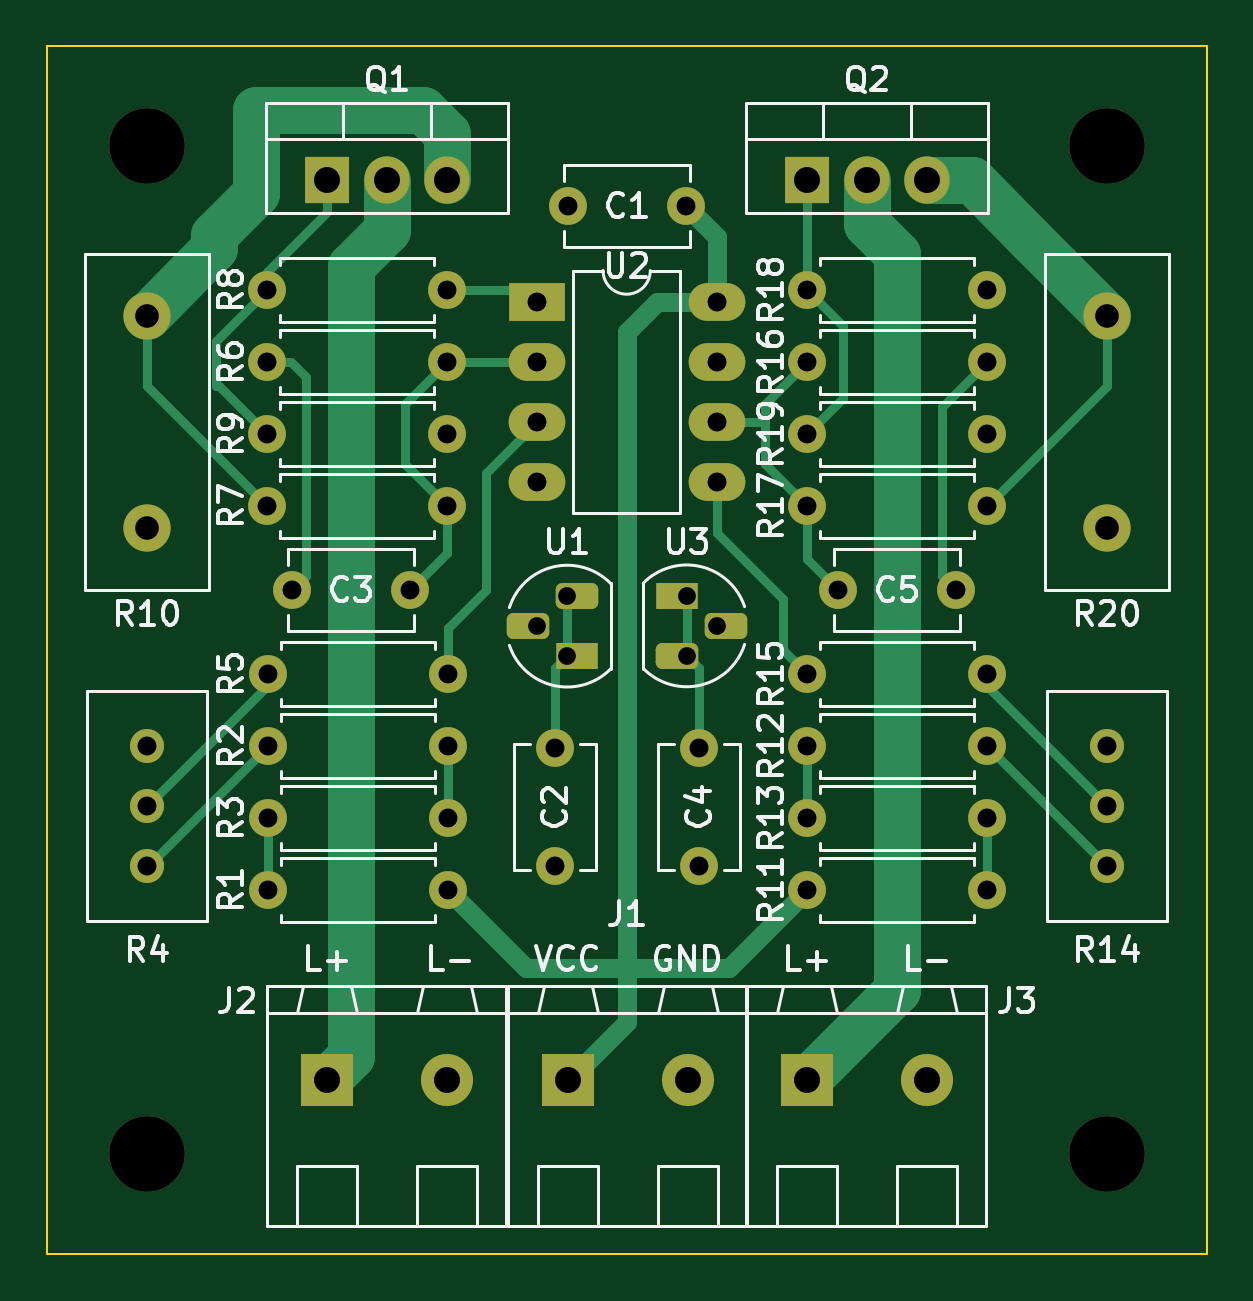
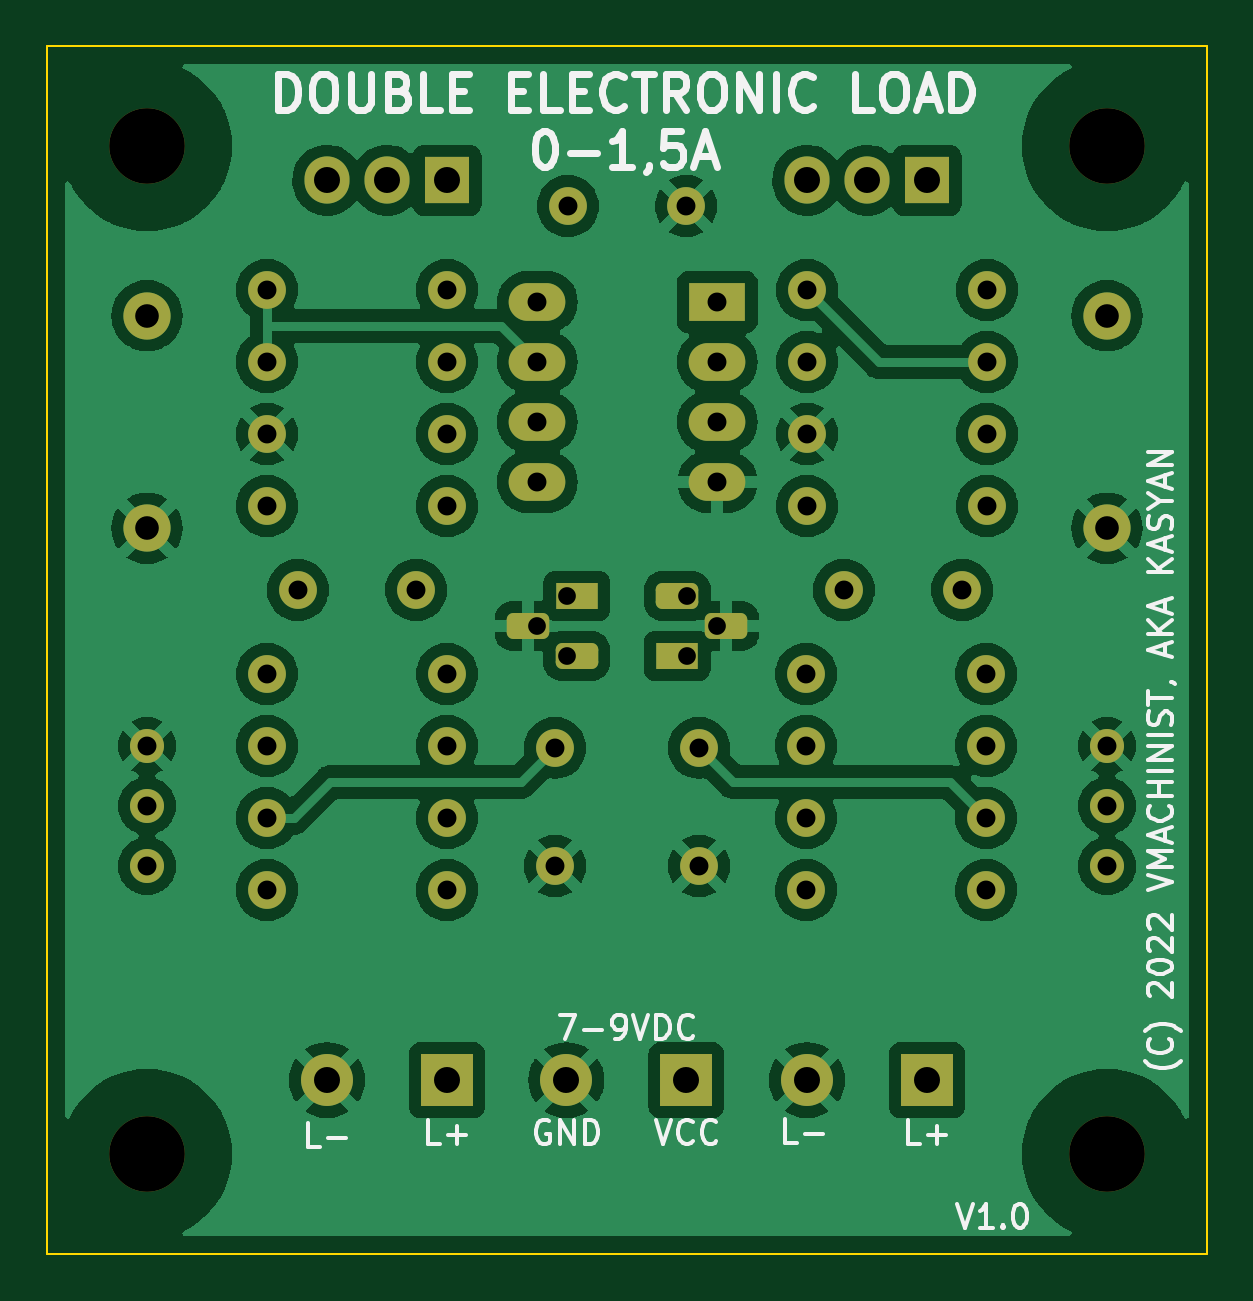
Circuit board: 11 layer files. Board 49.1 x 51.1 mm.
- bottom_copper: double-electronic-load-B_Cu.gbl (184819 bytes)
- bottom_mask: double-electronic-load-B_Mask.gbs (3899 bytes)
- paste: double-electronic-load-B_Paste.gbp (559 bytes)
- bottom_silk: double-electronic-load-B_Silkscreen.gbo (20028 bytes)
- outline: double-electronic-load-Edge_Cuts.gm1 (791 bytes)
- top_copper: double-electronic-load-F_Cu.gtl (9165 bytes)
- top_mask: double-electronic-load-F_Mask.gts (3899 bytes)
- paste: double-electronic-load-F_Paste.gtp (559 bytes)
- top_silk: double-electronic-load-F_Silkscreen.gto (40244 bytes)
- drill: double-electronic-load-NPTH.drl (456 bytes)
- drill: double-electronic-load-PTH.drl (1770 bytes)

=== bottom_copper: double-electronic-load-B_Cu.gbl (184819 bytes, source omitted) ===
=== bottom_mask: double-electronic-load-B_Mask.gbs ===
G04 #@! TF.GenerationSoftware,KiCad,Pcbnew,6.0.7-f9a2dced07~116~ubuntu22.04.1*
G04 #@! TF.CreationDate,2022-09-20T02:39:39+03:00*
G04 #@! TF.ProjectId,double-electronic-load,646f7562-6c65-42d6-956c-656374726f6e,rev?*
G04 #@! TF.SameCoordinates,Original*
G04 #@! TF.FileFunction,Soldermask,Bot*
G04 #@! TF.FilePolarity,Negative*
%FSLAX46Y46*%
G04 Gerber Fmt 4.6, Leading zero omitted, Abs format (unit mm)*
G04 Created by KiCad (PCBNEW 6.0.7-f9a2dced07~116~ubuntu22.04.1) date 2022-09-20 02:39:39*
%MOMM*%
%LPD*%
G01*
G04 APERTURE LIST*
G04 Aperture macros list*
%AMRoundRect*
0 Rectangle with rounded corners*
0 $1 Rounding radius*
0 $2 $3 $4 $5 $6 $7 $8 $9 X,Y pos of 4 corners*
0 Add a 4 corners polygon primitive as box body*
4,1,4,$2,$3,$4,$5,$6,$7,$8,$9,$2,$3,0*
0 Add four circle primitives for the rounded corners*
1,1,$1+$1,$2,$3*
1,1,$1+$1,$4,$5*
1,1,$1+$1,$6,$7*
1,1,$1+$1,$8,$9*
0 Add four rect primitives between the rounded corners*
20,1,$1+$1,$2,$3,$4,$5,0*
20,1,$1+$1,$4,$5,$6,$7,0*
20,1,$1+$1,$6,$7,$8,$9,0*
20,1,$1+$1,$8,$9,$2,$3,0*%
G04 Aperture macros list end*
%ADD10R,1.905000X2.000000*%
%ADD11O,1.905000X2.000000*%
%ADD12C,1.600000*%
%ADD13O,1.600000X1.600000*%
%ADD14R,2.200000X2.200000*%
%ADD15C,2.200000*%
%ADD16C,3.200000*%
%ADD17C,1.440000*%
%ADD18C,2.000000*%
%ADD19R,1.800000X1.100000*%
%ADD20RoundRect,0.275000X-0.625000X0.275000X-0.625000X-0.275000X0.625000X-0.275000X0.625000X0.275000X0*%
%ADD21R,2.400000X1.600000*%
%ADD22O,2.400000X1.600000*%
%ADD23RoundRect,0.275000X0.625000X-0.275000X0.625000X0.275000X-0.625000X0.275000X-0.625000X-0.275000X0*%
G04 APERTURE END LIST*
D10*
X106680000Y-50729000D03*
D11*
X109220000Y-50729000D03*
X111760000Y-50729000D03*
D12*
X114300000Y-61468000D03*
D13*
X106680000Y-61468000D03*
D12*
X91480000Y-77724000D03*
D13*
X83860000Y-77724000D03*
D12*
X83860000Y-74676000D03*
D13*
X91480000Y-74676000D03*
D14*
X96545400Y-88823800D03*
D15*
X101625400Y-88823800D03*
D12*
X114300000Y-55372000D03*
D13*
X106680000Y-55372000D03*
D12*
X91440000Y-55372000D03*
D13*
X83820000Y-55372000D03*
D16*
X78740000Y-91948000D03*
D12*
X91440000Y-61468000D03*
D13*
X83820000Y-61468000D03*
D17*
X78740000Y-79756000D03*
X78740000Y-77216000D03*
X78740000Y-74676000D03*
D12*
X107990000Y-68072000D03*
X112990000Y-68072000D03*
X106680000Y-58420000D03*
D13*
X114300000Y-58420000D03*
D12*
X91480000Y-80772000D03*
D13*
X83860000Y-80772000D03*
D12*
X83860000Y-71628000D03*
D13*
X91480000Y-71628000D03*
D12*
X114300000Y-71628000D03*
D13*
X106680000Y-71628000D03*
D18*
X119380000Y-65460000D03*
X119380000Y-56460000D03*
D12*
X114300000Y-74676000D03*
D13*
X106680000Y-74676000D03*
D14*
X106680000Y-88823800D03*
D15*
X111760000Y-88823800D03*
D16*
X119380000Y-49276000D03*
D18*
X78740000Y-65460000D03*
X78740000Y-56460000D03*
D12*
X106680000Y-77724000D03*
D13*
X114300000Y-77724000D03*
D12*
X106680000Y-64516000D03*
D13*
X114300000Y-64516000D03*
D16*
X119380000Y-91948000D03*
X78740000Y-49276000D03*
D19*
X101188000Y-68326000D03*
D20*
X103258000Y-69596000D03*
X101188000Y-70866000D03*
D12*
X91440000Y-58420000D03*
D13*
X83820000Y-58420000D03*
D12*
X96012000Y-79756000D03*
X96012000Y-74756000D03*
X101560000Y-51816000D03*
X96560000Y-51816000D03*
X91440000Y-64516000D03*
D13*
X83820000Y-64516000D03*
D10*
X86360000Y-50729000D03*
D11*
X88900000Y-50729000D03*
X91440000Y-50729000D03*
D12*
X102108000Y-79756000D03*
X102108000Y-74756000D03*
X106680000Y-80772000D03*
D13*
X114300000Y-80772000D03*
D14*
X86360000Y-88823800D03*
D15*
X91440000Y-88823800D03*
D21*
X95235000Y-55880000D03*
D22*
X95235000Y-58420000D03*
X95235000Y-60960000D03*
X95235000Y-63500000D03*
X102855000Y-63500000D03*
X102855000Y-60960000D03*
X102855000Y-58420000D03*
X102855000Y-55880000D03*
D17*
X119380000Y-79756000D03*
X119380000Y-77216000D03*
X119380000Y-74676000D03*
D12*
X89876000Y-68072000D03*
X84876000Y-68072000D03*
D19*
X96932000Y-70866000D03*
D23*
X94862000Y-69596000D03*
X96932000Y-68326000D03*
M02*

=== paste: double-electronic-load-B_Paste.gbp ===
G04 #@! TF.GenerationSoftware,KiCad,Pcbnew,6.0.7-f9a2dced07~116~ubuntu22.04.1*
G04 #@! TF.CreationDate,2022-09-20T02:39:39+03:00*
G04 #@! TF.ProjectId,double-electronic-load,646f7562-6c65-42d6-956c-656374726f6e,rev?*
G04 #@! TF.SameCoordinates,Original*
G04 #@! TF.FileFunction,Paste,Bot*
G04 #@! TF.FilePolarity,Positive*
%FSLAX46Y46*%
G04 Gerber Fmt 4.6, Leading zero omitted, Abs format (unit mm)*
G04 Created by KiCad (PCBNEW 6.0.7-f9a2dced07~116~ubuntu22.04.1) date 2022-09-20 02:39:39*
%MOMM*%
%LPD*%
G01*
G04 APERTURE LIST*
G04 APERTURE END LIST*
M02*

=== bottom_silk: double-electronic-load-B_Silkscreen.gbo (20028 bytes, source omitted) ===
=== outline: double-electronic-load-Edge_Cuts.gm1 ===
G04 #@! TF.GenerationSoftware,KiCad,Pcbnew,6.0.7-f9a2dced07~116~ubuntu22.04.1*
G04 #@! TF.CreationDate,2022-09-20T02:39:39+03:00*
G04 #@! TF.ProjectId,double-electronic-load,646f7562-6c65-42d6-956c-656374726f6e,rev?*
G04 #@! TF.SameCoordinates,Original*
G04 #@! TF.FileFunction,Profile,NP*
%FSLAX46Y46*%
G04 Gerber Fmt 4.6, Leading zero omitted, Abs format (unit mm)*
G04 Created by KiCad (PCBNEW 6.0.7-f9a2dced07~116~ubuntu22.04.1) date 2022-09-20 02:39:39*
%MOMM*%
%LPD*%
G01*
G04 APERTURE LIST*
G04 #@! TA.AperFunction,Profile*
%ADD10C,0.100000*%
G04 #@! TD*
G04 APERTURE END LIST*
D10*
X74523600Y-45059600D02*
X123596400Y-45059600D01*
X123596400Y-45059600D02*
X123596400Y-96164400D01*
X123596400Y-96164400D02*
X74523600Y-96164400D01*
X74523600Y-96164400D02*
X74523600Y-45059600D01*
M02*

=== top_copper: double-electronic-load-F_Cu.gtl (9165 bytes, source omitted) ===
=== top_mask: double-electronic-load-F_Mask.gts ===
G04 #@! TF.GenerationSoftware,KiCad,Pcbnew,6.0.7-f9a2dced07~116~ubuntu22.04.1*
G04 #@! TF.CreationDate,2022-09-20T02:39:39+03:00*
G04 #@! TF.ProjectId,double-electronic-load,646f7562-6c65-42d6-956c-656374726f6e,rev?*
G04 #@! TF.SameCoordinates,Original*
G04 #@! TF.FileFunction,Soldermask,Top*
G04 #@! TF.FilePolarity,Negative*
%FSLAX46Y46*%
G04 Gerber Fmt 4.6, Leading zero omitted, Abs format (unit mm)*
G04 Created by KiCad (PCBNEW 6.0.7-f9a2dced07~116~ubuntu22.04.1) date 2022-09-20 02:39:39*
%MOMM*%
%LPD*%
G01*
G04 APERTURE LIST*
G04 Aperture macros list*
%AMRoundRect*
0 Rectangle with rounded corners*
0 $1 Rounding radius*
0 $2 $3 $4 $5 $6 $7 $8 $9 X,Y pos of 4 corners*
0 Add a 4 corners polygon primitive as box body*
4,1,4,$2,$3,$4,$5,$6,$7,$8,$9,$2,$3,0*
0 Add four circle primitives for the rounded corners*
1,1,$1+$1,$2,$3*
1,1,$1+$1,$4,$5*
1,1,$1+$1,$6,$7*
1,1,$1+$1,$8,$9*
0 Add four rect primitives between the rounded corners*
20,1,$1+$1,$2,$3,$4,$5,0*
20,1,$1+$1,$4,$5,$6,$7,0*
20,1,$1+$1,$6,$7,$8,$9,0*
20,1,$1+$1,$8,$9,$2,$3,0*%
G04 Aperture macros list end*
%ADD10R,1.905000X2.000000*%
%ADD11O,1.905000X2.000000*%
%ADD12C,1.600000*%
%ADD13O,1.600000X1.600000*%
%ADD14R,2.200000X2.200000*%
%ADD15C,2.200000*%
%ADD16C,3.200000*%
%ADD17C,1.440000*%
%ADD18C,2.000000*%
%ADD19R,1.800000X1.100000*%
%ADD20RoundRect,0.275000X-0.625000X0.275000X-0.625000X-0.275000X0.625000X-0.275000X0.625000X0.275000X0*%
%ADD21R,2.400000X1.600000*%
%ADD22O,2.400000X1.600000*%
%ADD23RoundRect,0.275000X0.625000X-0.275000X0.625000X0.275000X-0.625000X0.275000X-0.625000X-0.275000X0*%
G04 APERTURE END LIST*
D10*
X106680000Y-50729000D03*
D11*
X109220000Y-50729000D03*
X111760000Y-50729000D03*
D12*
X114300000Y-61468000D03*
D13*
X106680000Y-61468000D03*
D12*
X91480000Y-77724000D03*
D13*
X83860000Y-77724000D03*
D12*
X83860000Y-74676000D03*
D13*
X91480000Y-74676000D03*
D14*
X96545400Y-88823800D03*
D15*
X101625400Y-88823800D03*
D12*
X114300000Y-55372000D03*
D13*
X106680000Y-55372000D03*
D12*
X91440000Y-55372000D03*
D13*
X83820000Y-55372000D03*
D16*
X78740000Y-91948000D03*
D12*
X91440000Y-61468000D03*
D13*
X83820000Y-61468000D03*
D17*
X78740000Y-79756000D03*
X78740000Y-77216000D03*
X78740000Y-74676000D03*
D12*
X107990000Y-68072000D03*
X112990000Y-68072000D03*
X106680000Y-58420000D03*
D13*
X114300000Y-58420000D03*
D12*
X91480000Y-80772000D03*
D13*
X83860000Y-80772000D03*
D12*
X83860000Y-71628000D03*
D13*
X91480000Y-71628000D03*
D12*
X114300000Y-71628000D03*
D13*
X106680000Y-71628000D03*
D18*
X119380000Y-65460000D03*
X119380000Y-56460000D03*
D12*
X114300000Y-74676000D03*
D13*
X106680000Y-74676000D03*
D14*
X106680000Y-88823800D03*
D15*
X111760000Y-88823800D03*
D16*
X119380000Y-49276000D03*
D18*
X78740000Y-65460000D03*
X78740000Y-56460000D03*
D12*
X106680000Y-77724000D03*
D13*
X114300000Y-77724000D03*
D12*
X106680000Y-64516000D03*
D13*
X114300000Y-64516000D03*
D16*
X119380000Y-91948000D03*
X78740000Y-49276000D03*
D19*
X101188000Y-68326000D03*
D20*
X103258000Y-69596000D03*
X101188000Y-70866000D03*
D12*
X91440000Y-58420000D03*
D13*
X83820000Y-58420000D03*
D12*
X96012000Y-79756000D03*
X96012000Y-74756000D03*
X101560000Y-51816000D03*
X96560000Y-51816000D03*
X91440000Y-64516000D03*
D13*
X83820000Y-64516000D03*
D10*
X86360000Y-50729000D03*
D11*
X88900000Y-50729000D03*
X91440000Y-50729000D03*
D12*
X102108000Y-79756000D03*
X102108000Y-74756000D03*
X106680000Y-80772000D03*
D13*
X114300000Y-80772000D03*
D14*
X86360000Y-88823800D03*
D15*
X91440000Y-88823800D03*
D21*
X95235000Y-55880000D03*
D22*
X95235000Y-58420000D03*
X95235000Y-60960000D03*
X95235000Y-63500000D03*
X102855000Y-63500000D03*
X102855000Y-60960000D03*
X102855000Y-58420000D03*
X102855000Y-55880000D03*
D17*
X119380000Y-79756000D03*
X119380000Y-77216000D03*
X119380000Y-74676000D03*
D12*
X89876000Y-68072000D03*
X84876000Y-68072000D03*
D19*
X96932000Y-70866000D03*
D23*
X94862000Y-69596000D03*
X96932000Y-68326000D03*
M02*

=== paste: double-electronic-load-F_Paste.gtp ===
G04 #@! TF.GenerationSoftware,KiCad,Pcbnew,6.0.7-f9a2dced07~116~ubuntu22.04.1*
G04 #@! TF.CreationDate,2022-09-20T02:39:39+03:00*
G04 #@! TF.ProjectId,double-electronic-load,646f7562-6c65-42d6-956c-656374726f6e,rev?*
G04 #@! TF.SameCoordinates,Original*
G04 #@! TF.FileFunction,Paste,Top*
G04 #@! TF.FilePolarity,Positive*
%FSLAX46Y46*%
G04 Gerber Fmt 4.6, Leading zero omitted, Abs format (unit mm)*
G04 Created by KiCad (PCBNEW 6.0.7-f9a2dced07~116~ubuntu22.04.1) date 2022-09-20 02:39:39*
%MOMM*%
%LPD*%
G01*
G04 APERTURE LIST*
G04 APERTURE END LIST*
M02*

=== top_silk: double-electronic-load-F_Silkscreen.gto (40244 bytes, source omitted) ===
=== drill: double-electronic-load-NPTH.drl ===
M48
; DRILL file {KiCad 6.0.7-f9a2dced07~116~ubuntu22.04.1} date 2022-09-20T02:40:26 EEST
; FORMAT={-:-/ absolute / metric / decimal}
; #@! TF.CreationDate,2022-09-20T02:40:26+03:00
; #@! TF.GenerationSoftware,Kicad,Pcbnew,6.0.7-f9a2dced07~116~ubuntu22.04.1
; #@! TF.FileFunction,NonPlated,1,2,NPTH
FMAT,2
METRIC
; #@! TA.AperFunction,NonPlated,NPTH,ComponentDrill
T1C3.200
%
G90
G05
T1
X78.74Y-49.276
X78.74Y-91.948
X119.38Y-49.276
X119.38Y-91.948
T0
M30

=== drill: double-electronic-load-PTH.drl ===
M48
; DRILL file {KiCad 6.0.7-f9a2dced07~116~ubuntu22.04.1} date 2022-09-20T02:40:26 EEST
; FORMAT={-:-/ absolute / metric / decimal}
; #@! TF.CreationDate,2022-09-20T02:40:26+03:00
; #@! TF.GenerationSoftware,Kicad,Pcbnew,6.0.7-f9a2dced07~116~ubuntu22.04.1
; #@! TF.FileFunction,Plated,1,2,PTH
FMAT,2
METRIC
; #@! TA.AperFunction,Plated,PTH,ComponentDrill
T1C0.750
; #@! TA.AperFunction,Plated,PTH,ComponentDrill
T2C0.800
; #@! TA.AperFunction,Plated,PTH,ComponentDrill
T3C1.000
; #@! TA.AperFunction,Plated,PTH,ComponentDrill
T4C1.100
%
G90
G05
T1
X95.262Y-69.596
X96.532Y-68.326
X96.532Y-70.866
X101.588Y-68.326
X101.588Y-70.866
X102.858Y-69.596
T2
X78.74Y-74.676
X78.74Y-77.216
X78.74Y-79.756
X83.82Y-55.372
X83.82Y-58.42
X83.82Y-61.468
X83.82Y-64.516
X83.86Y-71.628
X83.86Y-74.676
X83.86Y-77.724
X83.86Y-80.772
X84.876Y-68.072
X89.876Y-68.072
X91.44Y-55.372
X91.44Y-58.42
X91.44Y-61.468
X91.44Y-64.516
X91.48Y-71.628
X91.48Y-74.676
X91.48Y-77.724
X91.48Y-80.772
X95.235Y-55.88
X95.235Y-58.42
X95.235Y-60.96
X95.235Y-63.5
X96.012Y-74.756
X96.012Y-79.756
X96.56Y-51.816
X101.56Y-51.816
X102.108Y-74.756
X102.108Y-79.756
X102.855Y-55.88
X102.855Y-58.42
X102.855Y-60.96
X102.855Y-63.5
X106.68Y-55.372
X106.68Y-58.42
X106.68Y-61.468
X106.68Y-64.516
X106.68Y-71.628
X106.68Y-74.676
X106.68Y-77.724
X106.68Y-80.772
X107.99Y-68.072
X112.99Y-68.072
X114.3Y-55.372
X114.3Y-58.42
X114.3Y-61.468
X114.3Y-64.516
X114.3Y-71.628
X114.3Y-74.676
X114.3Y-77.724
X114.3Y-80.772
X119.38Y-74.676
X119.38Y-77.216
X119.38Y-79.756
T3
X78.74Y-56.46
X78.74Y-65.46
X119.38Y-56.46
X119.38Y-65.46
T4
X86.36Y-50.729
X86.36Y-88.824
X88.9Y-50.729
X91.44Y-50.729
X91.44Y-88.824
X96.545Y-88.824
X101.625Y-88.824
X106.68Y-50.729
X106.68Y-88.824
X109.22Y-50.729
X111.76Y-50.729
X111.76Y-88.824
T0
M30

